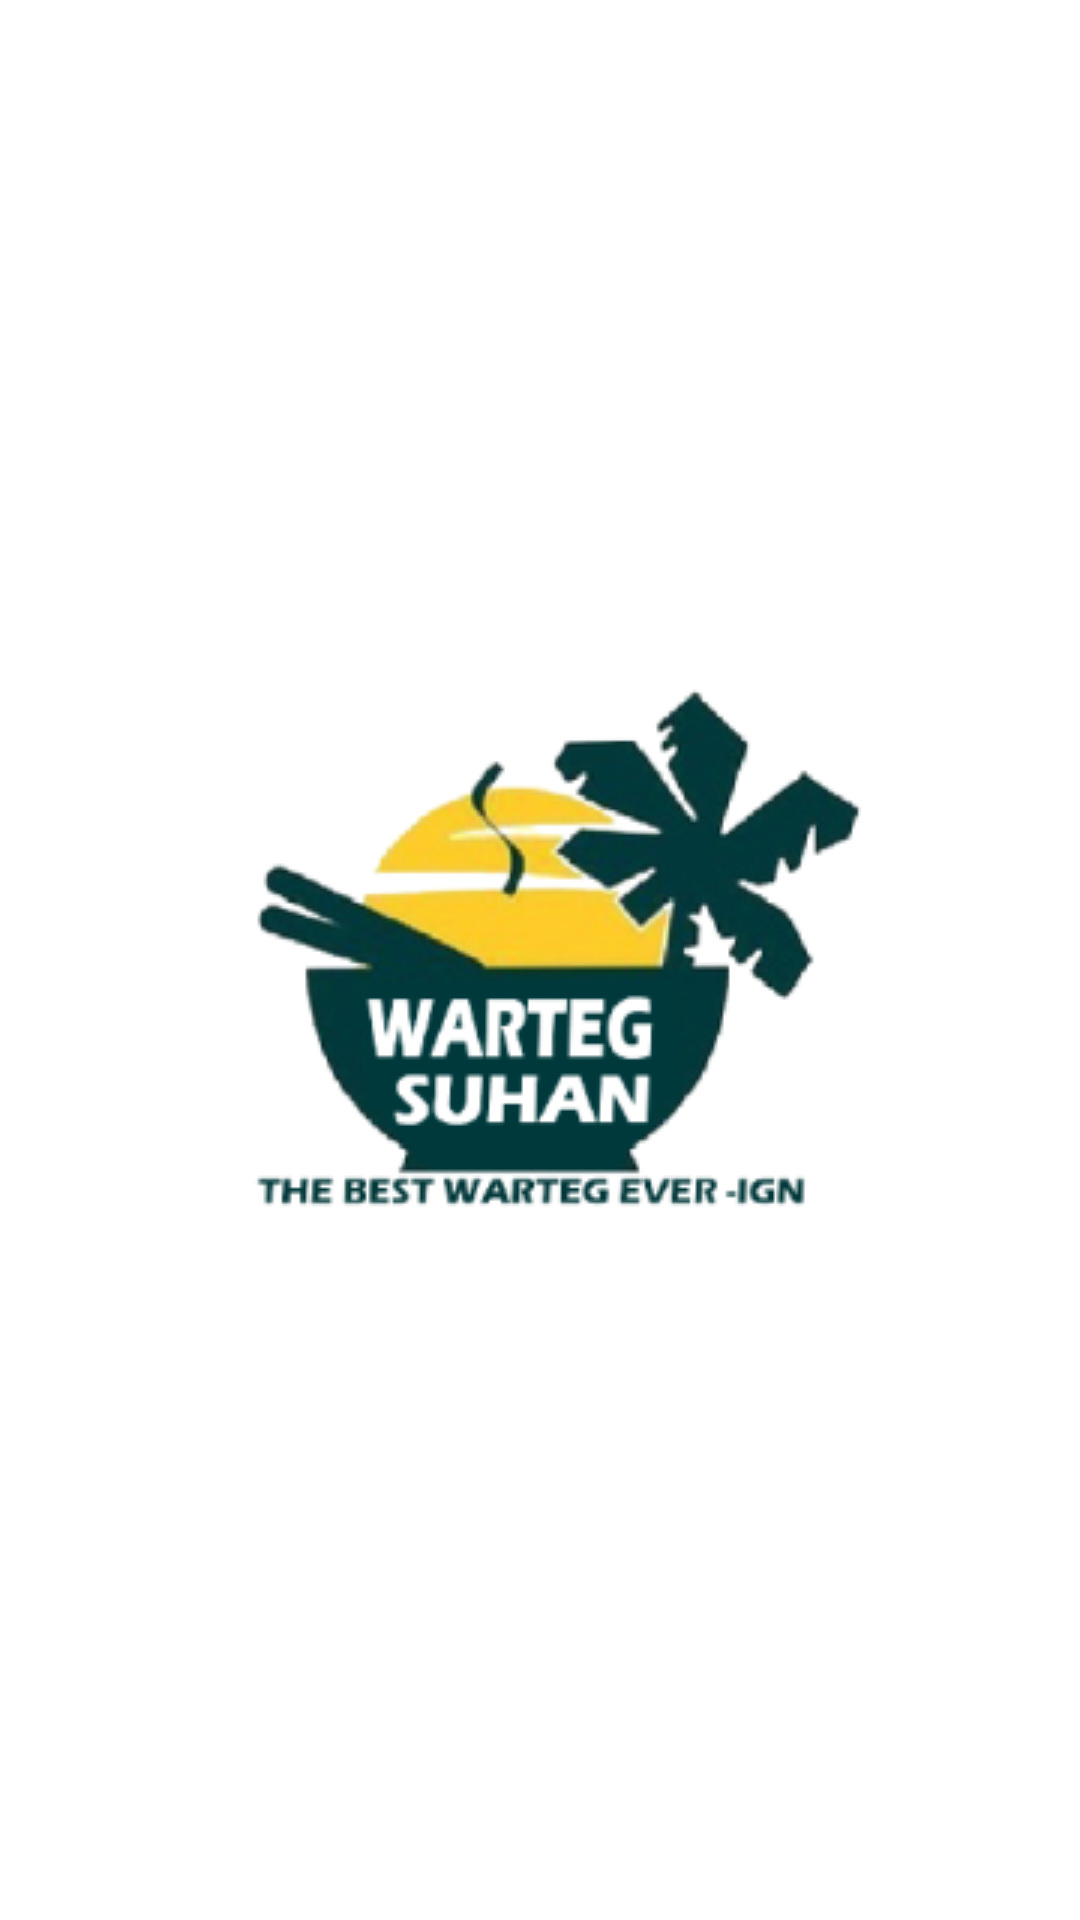

Reconstruct the res/layout file that produces this screen, plus the resources it refers to.
<!-- AndroidManifest.xml: activity theme Theme.WartegSUHAN.Splash -->
<!-- res/layout/activity_splash.xml -->
<?xml version="1.0" encoding="utf-8"?>
<androidx.constraintlayout.widget.ConstraintLayout xmlns:android="http://schemas.android.com/apk/res/android"
    xmlns:app="http://schemas.android.com/apk/res-auto"
    xmlns:tools="http://schemas.android.com/tools"
    android:layout_width="match_parent"
    android:layout_height="match_parent"
    tools:context=".SplashActivity">

    <ImageView
        android:layout_width="wrap_content"
        android:layout_height="wrap_content"
        android:src="@drawable/ic_launcher_foreground"
        android:contentDescription="@string/app_name"
        app:layout_constraintStart_toStartOf="parent"
        app:layout_constraintEnd_toEndOf="parent"
        app:layout_constraintTop_toTopOf="parent"
        app:layout_constraintBottom_toBottomOf="parent" />


</androidx.constraintlayout.widget.ConstraintLayout>
<!-- resources referenced by this layout -->
<resources>
  <!-- drawable ic_launcher_foreground: png bitmap (drawable, 44856 bytes) -->
  <string name="app_name">Warteg SUHAN</string>
  <style name="Theme.WartegSUHAN.Splash" parent="Theme.MaterialComponents.DayNight.NoActionBar">
          <item name="android:statusBarColor">@android:color/transparent</item>
      </style>
</resources>
